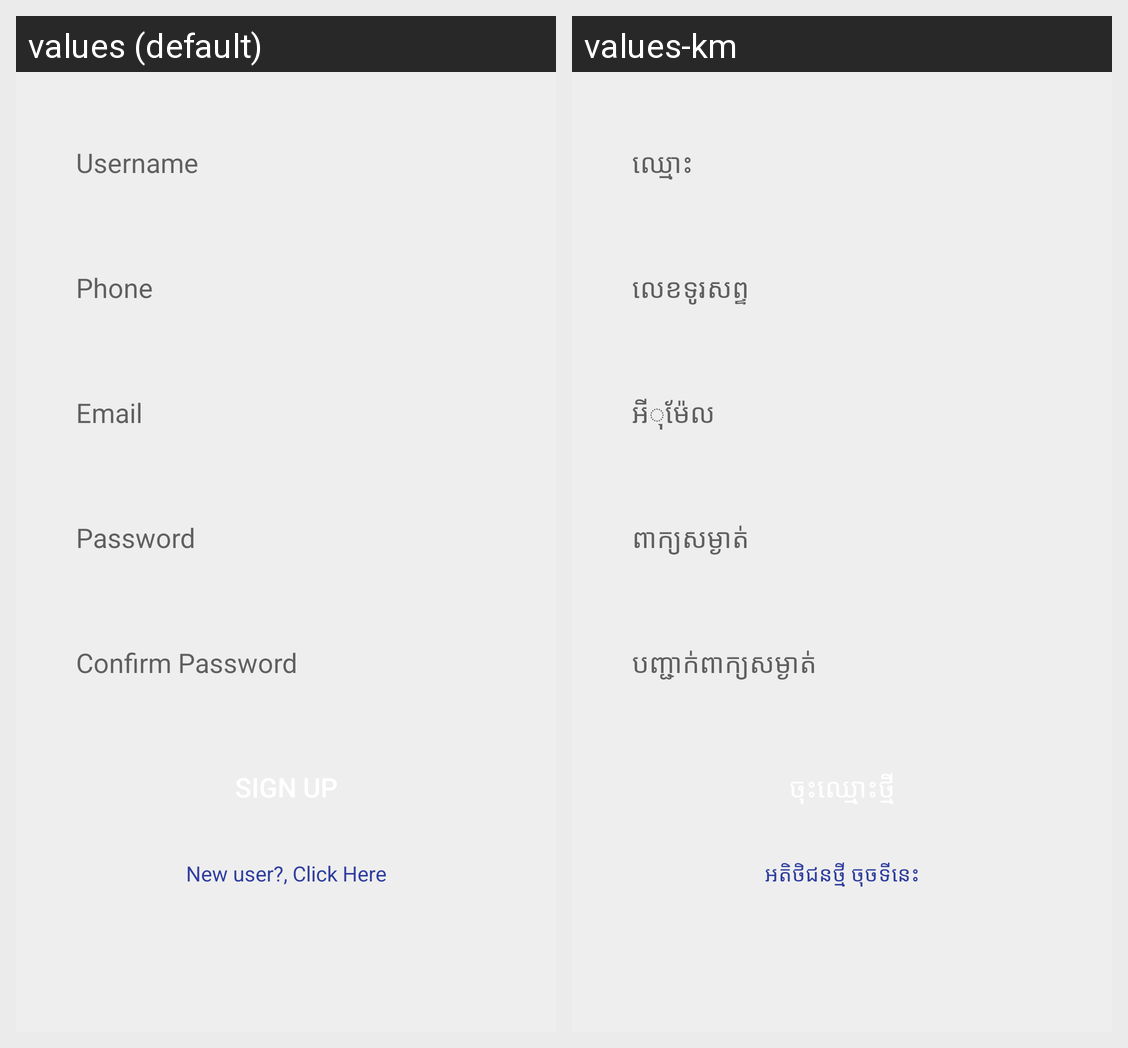

Translations of the strings shown on this Android screen, per locale in the grid:
Android screen res/layout/activity_registration.xml rendered under 2 locales, left to right: values (default), values-km. Device: Nexus 5 (rendered at 1080×1920; each locale shown at half size, 540×960, under a caption strip naming it); theme AppTheme.
Strings drawn on this screen, with the default value and each locale's value (text and hints the layout hard-codes, and strings that could not be matched under every locale, appear in the picture but are not listed):

username
  values: Username
  values-km: ឈ្មោះ

phone
  values: Phone
  values-km: លេខទូរសព្ទ

email
  values: Email
  values-km: អីុម៉ែល

password
  values: Password
  values-km: ពាក្យសម្ងាត់

confirm_password
  values: Confirm Password
  values-km: បញ្ជាក់ពាក្យសម្ងាត់

dont_have_acc
  values: New user?, Click Here
  values-km: អតិថិជនថ្មី​ ចុចទីនេះ
